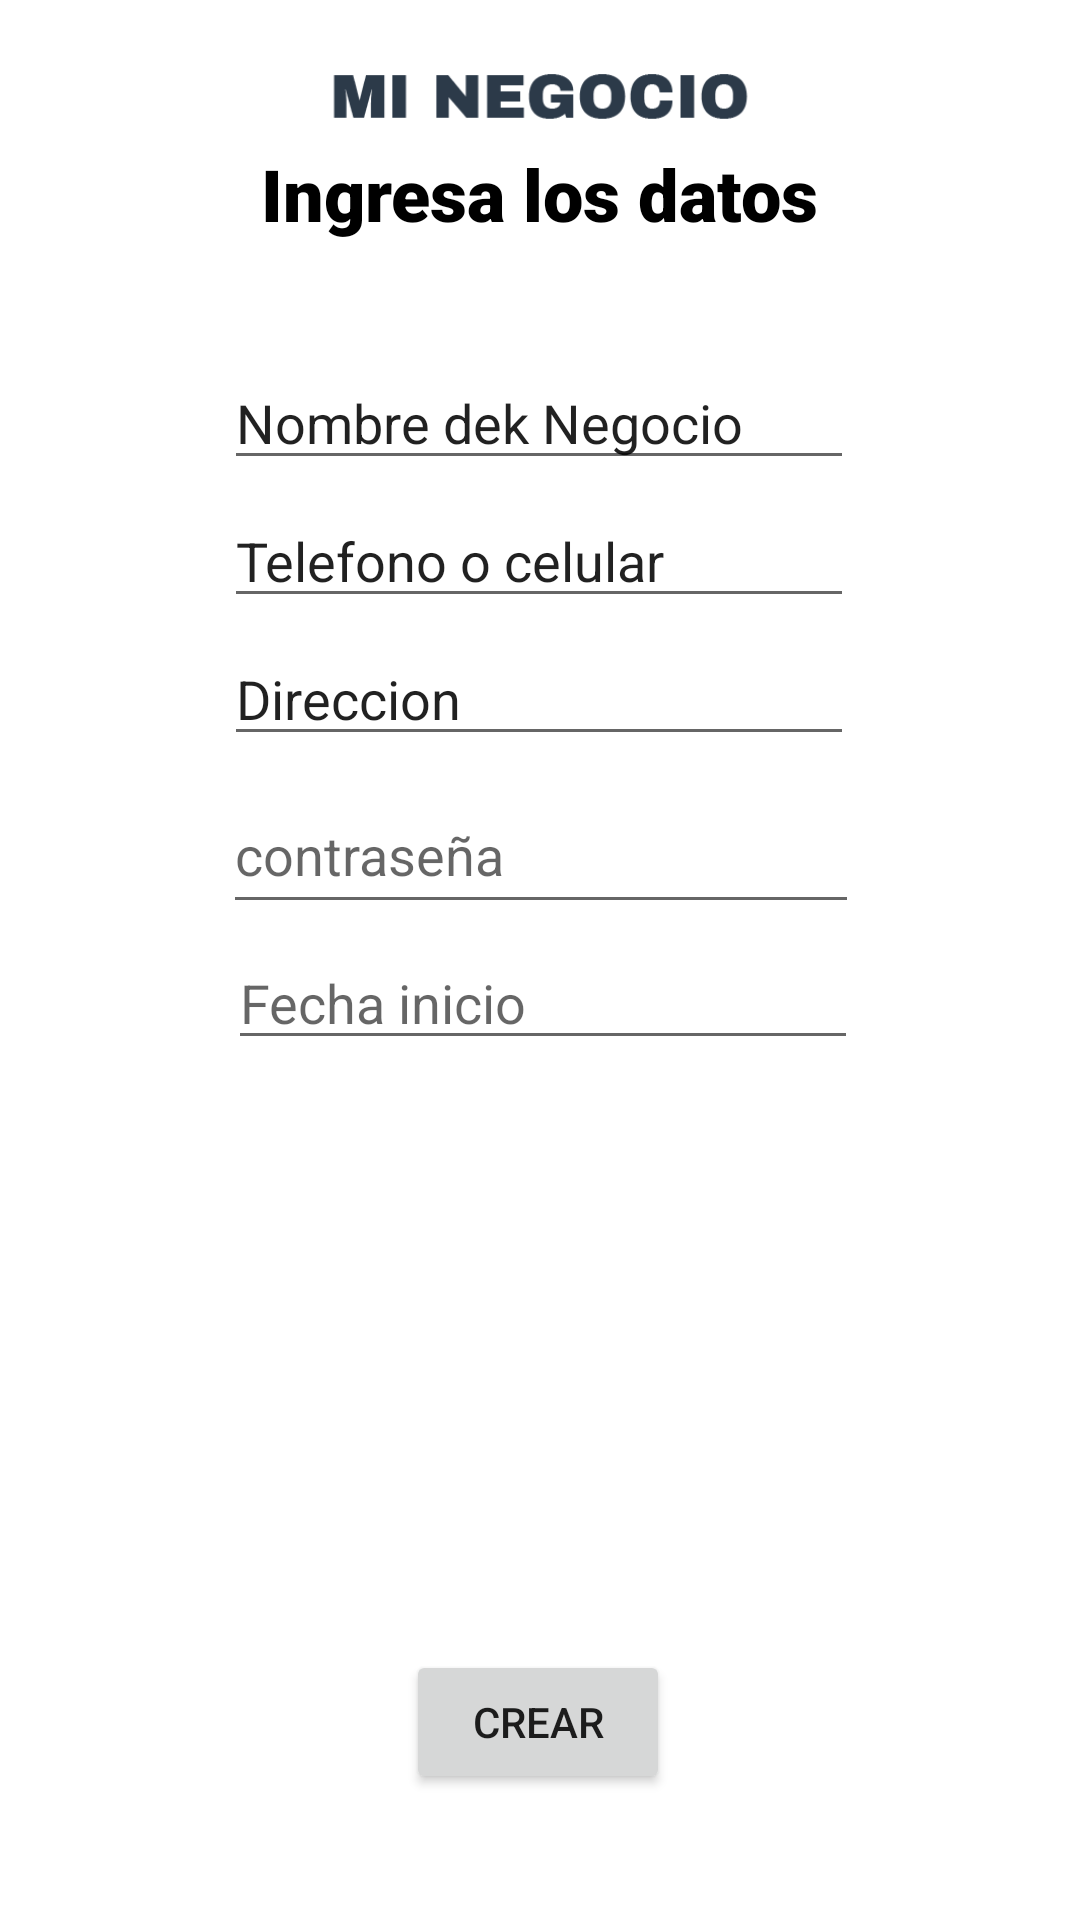

Reconstruct the res/layout file that produces this screen, plus the resources it refers to.
<!-- AndroidManifest.xml: application theme Theme.Mi_Negocio -->
<!-- res/layout/activity_crear_negocio.xml -->
<?xml version="1.0" encoding="utf-8"?>
<androidx.constraintlayout.widget.ConstraintLayout xmlns:android="http://schemas.android.com/apk/res/android"
    xmlns:app="http://schemas.android.com/apk/res-auto"
    xmlns:tools="http://schemas.android.com/tools"
    android:layout_width="match_parent"
    android:layout_height="match_parent"
    tools:context=".CrearNegocioActivity">

    <EditText
        android:id="@+id/numberPassword"
        android:layout_width="212dp"
        android:layout_height="49dp"
        android:layout_alignParentStart="true"
        android:layout_alignParentEnd="true"
        android:layout_alignParentBottom="true"
        android:ems="10"
        android:hint="contraseña"
        android:inputType="numberPassword"
        android:minHeight="48dp"
        app:layout_constraintBottom_toBottomOf="parent"
        app:layout_constraintEnd_toEndOf="parent"
        app:layout_constraintHorizontal_bias="0.502"
        app:layout_constraintStart_toStartOf="parent"
        app:layout_constraintTop_toTopOf="parent"
        app:layout_constraintVertical_bias="0.438" />

    <TextView
        android:id="@+id/textView12"
        android:layout_width="262dp"
        android:layout_height="46dp"
        android:layout_alignParentStart="true"
        android:layout_alignParentEnd="true"
        android:layout_alignParentBottom="true"
        android:fontFamily="sans-serif-black"
        android:gravity="center"
        android:text="Ingresa los datos"
        android:textColor="@color/black"
        android:textSize="24sp"
        android:textStyle="bold"
        app:layout_constraintBottom_toBottomOf="parent"
        app:layout_constraintEnd_toEndOf="parent"
        app:layout_constraintHorizontal_bias="0.496"
        app:layout_constraintStart_toStartOf="parent"
        app:layout_constraintTop_toTopOf="parent"
        app:layout_constraintVertical_bias="0.07" />

    <ImageView
        android:id="@+id/imageView3"
        android:layout_width="248dp"
        android:layout_height="23dp"
        android:layout_alignParentStart="true"
        android:layout_alignParentEnd="true"
        android:layout_alignParentBottom="true"
        android:contentDescription="TODO"
        app:layout_constraintBottom_toBottomOf="parent"
        app:layout_constraintEnd_toEndOf="parent"
        app:layout_constraintStart_toStartOf="parent"
        app:layout_constraintTop_toTopOf="parent"
        app:layout_constraintVertical_bias="0.035"
        app:srcCompat="@drawable/name" />

    <EditText
        android:id="@+id/editTextNombreNegocios"
        android:layout_width="wrap_content"
        android:layout_height="wrap_content"
        android:ems="10"
        android:inputType="textPersonName"
        android:text="Nombre dek Negocio"
        app:layout_constraintBottom_toBottomOf="parent"
        app:layout_constraintEnd_toEndOf="parent"
        app:layout_constraintHorizontal_bias="0.497"
        app:layout_constraintStart_toStartOf="parent"
        app:layout_constraintTop_toTopOf="parent"
        app:layout_constraintVertical_bias="0.198" />

    <EditText
        android:id="@+id/editTextTlefono"
        android:layout_width="wrap_content"
        android:layout_height="wrap_content"
        android:ems="10"
        android:inputType="textPersonName"
        android:text="Telefono o celular"
        app:layout_constraintBottom_toBottomOf="parent"
        app:layout_constraintEnd_toEndOf="parent"
        app:layout_constraintHorizontal_bias="0.497"
        app:layout_constraintStart_toStartOf="parent"
        app:layout_constraintTop_toTopOf="parent"
        app:layout_constraintVertical_bias="0.275" />

    <EditText
        android:id="@+id/editTextTextPersonName7"
        android:layout_width="wrap_content"
        android:layout_height="wrap_content"
        android:ems="10"
        android:inputType="textPersonName"
        android:text="Direccion"
        app:layout_constraintBottom_toBottomOf="parent"
        app:layout_constraintEnd_toEndOf="parent"
        app:layout_constraintHorizontal_bias="0.497"
        app:layout_constraintStart_toStartOf="parent"
        app:layout_constraintTop_toTopOf="parent"
        app:layout_constraintVertical_bias="0.352" />

    <Button
        android:id="@+id/btn_crearnegocio2"
        android:layout_width="wrap_content"
        android:layout_height="wrap_content"
        android:text="Crear"
        app:layout_constraintBottom_toBottomOf="parent"
        app:layout_constraintEnd_toEndOf="parent"
        app:layout_constraintHorizontal_bias="0.498"
        app:layout_constraintStart_toStartOf="parent"
        app:layout_constraintTop_toTopOf="parent"
        app:layout_constraintVertical_bias="0.929" />

    <EditText
        android:id="@+id/editTextDate"
        android:layout_width="wrap_content"
        android:layout_height="wrap_content"
        android:ems="10"
        android:hint="Fecha inicio"
        android:inputType="date"
        app:layout_constraintBottom_toBottomOf="parent"
        app:layout_constraintEnd_toEndOf="parent"
        app:layout_constraintHorizontal_bias="0.507"
        app:layout_constraintStart_toStartOf="parent"
        app:layout_constraintTop_toTopOf="parent"
        app:layout_constraintVertical_bias="0.521" />

</androidx.constraintlayout.widget.ConstraintLayout>
<!-- resources referenced by this layout -->
<resources>
  <color name="black">#FF000000</color>
  <!-- drawable name: png bitmap (drawable, 2775 bytes) -->
  <style name="Theme.Mi_Negocio" parent="Theme.MaterialComponents.DayNight.NoActionBar">
          
          <item name="colorPrimary">@color/purple_500</item>
          <item name="colorPrimaryVariant">@color/purple_700</item>
          <item name="colorOnPrimary">@color/white</item>
          
          <item name="colorSecondary">@color/teal_200</item>
          <item name="colorSecondaryVariant">@color/teal_700</item>
          <item name="colorOnSecondary">@color/black</item>
          
          <item name="android:statusBarColor" tools:targetApi="21">?attr/colorPrimaryVariant</item>
          
      </style>
  <color name="purple_500">#FF5722</color>
  <color name="purple_700">#FFC107</color>
  <color name="white">#FFFFFFFF</color>
  <color name="teal_200">#FF03DAC5</color>
  <color name="teal_700">#FF018786</color>
</resources>
